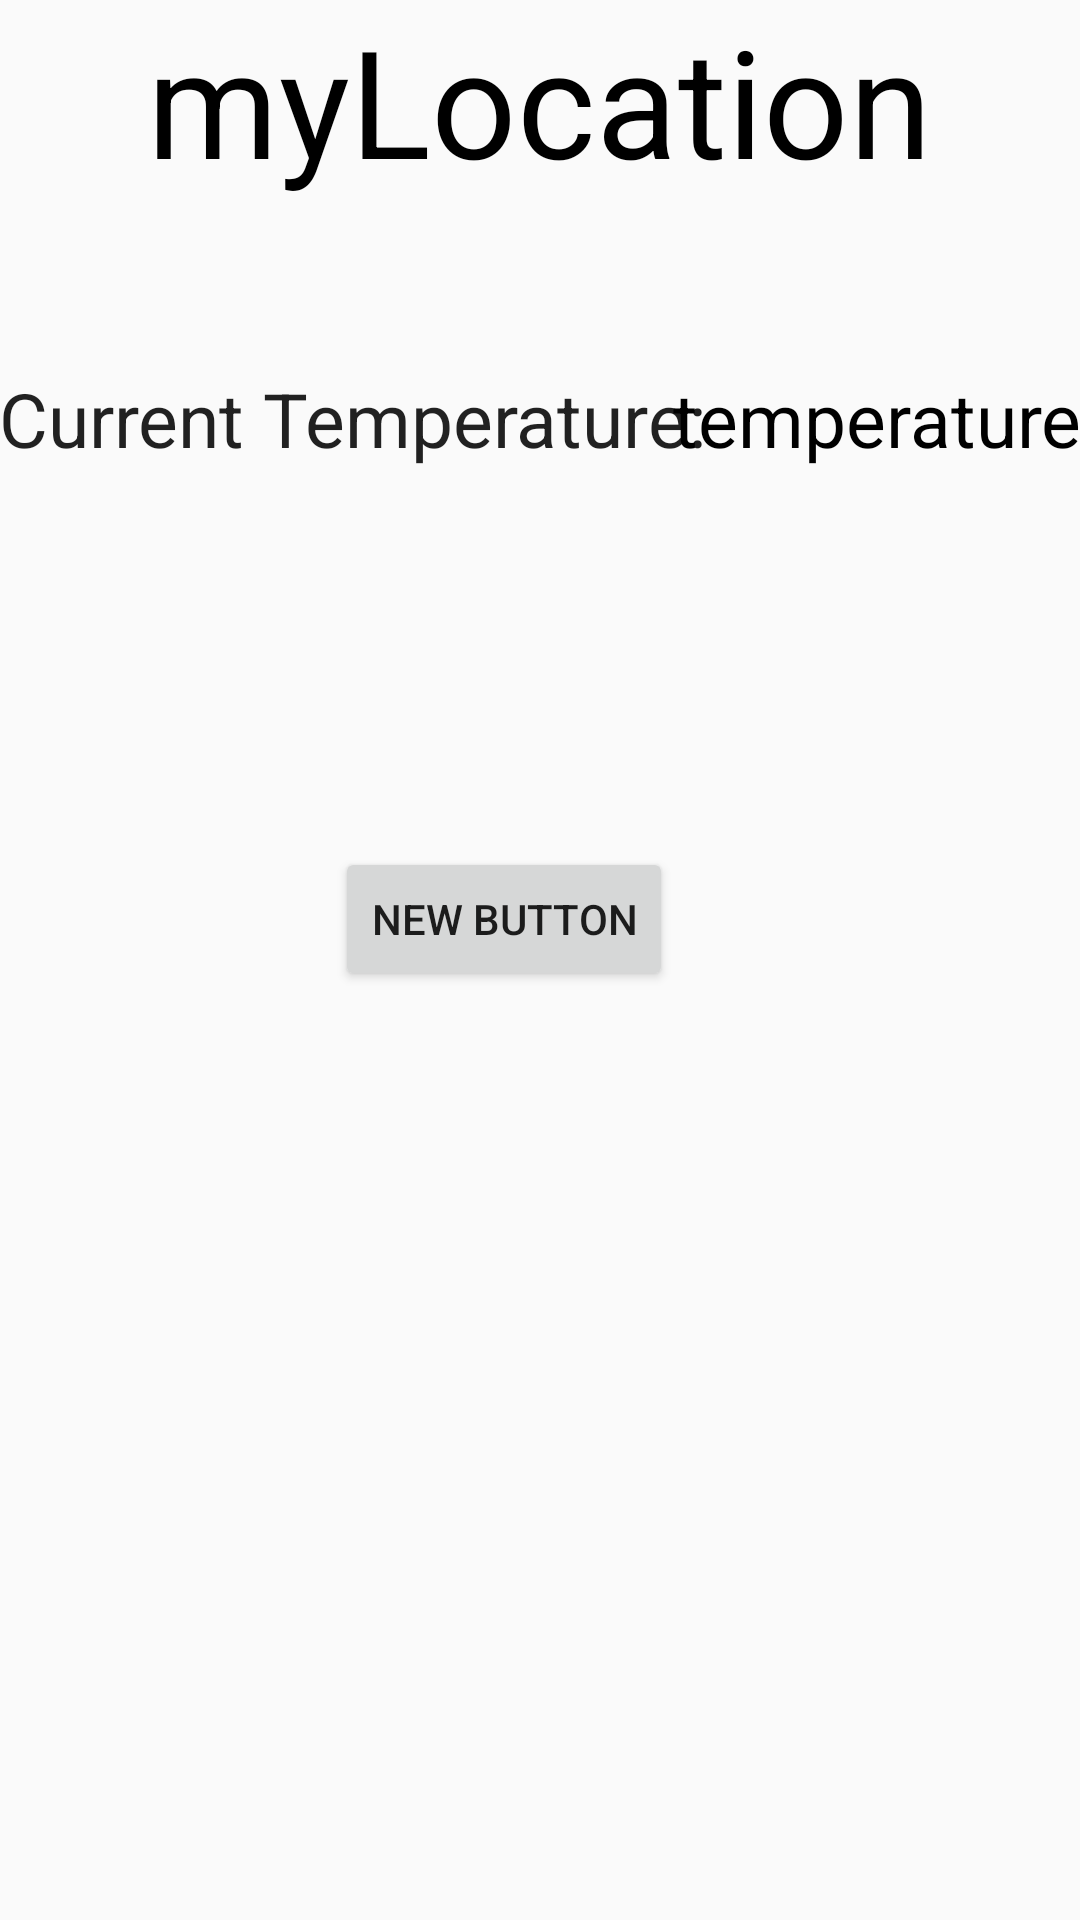

Here is an Android app screen rendered from its layout file. Give the layout XML and the strings, colors and styles it references.
<!-- AndroidManifest.xml: application theme AppTheme -->
<!-- res/layout/activity_main.xml -->
<?xml version="1.0" encoding="utf-8"?>
<RelativeLayout
    xmlns:android="http://schemas.android.com/apk/res/android"
    xmlns:tools="http://schemas.android.com/tools"
    android:layout_width="match_parent"
    android:layout_height="match_parent"
    android:paddingBottom="@dimen/activity_vertical_margin"
    android:paddingLeft="@dimen/activity_horizontal_margin"
    android:paddingRight="@dimen/activity_horizontal_margin"
    android:paddingTop="@dimen/activity_vertical_margin"
    tools:context="com.jack.weatherapp.MainActivity">

    <TextView
        android:layout_width="wrap_content"
        android:layout_height="wrap_content"
        android:text="myLocation"
        android:id="@+id/textView"
        android:textSize="50sp"
        android:textColor="#000000"
        android:layout_alignParentTop="true"
        android:layout_centerHorizontal="true"/>

    <TextView
        android:layout_width="wrap_content"
        android:layout_height="wrap_content"
        android:text="temperature"
        android:id="@+id/textView2"
        android:layout_marginTop="56dp"
        android:textColor="#000000"
        android:textSize="25sp"
        android:layout_below="@+id/textView"
        android:layout_alignParentRight="true"
        android:layout_alignParentEnd="true"/>

    <TextView
        android:layout_width="wrap_content"
        android:layout_height="wrap_content"
        android:textAppearance="?android:attr/textAppearanceLarge"
        android:id="@+id/textView3"
        android:layout_alignTop="@+id/textView2"
        android:layout_alignParentLeft="true"
        android:layout_alignParentStart="true"
        android:text="Current Temperature: "
        android:textSize="25sp"/>

    <Button
        android:layout_width="wrap_content"
        android:layout_height="wrap_content"
        android:text="New Button"
        android:id="@+id/button"
        android:layout_below="@+id/textView3"
        android:layout_toLeftOf="@+id/textView2"
        android:layout_toStartOf="@+id/textView2"
        android:layout_marginTop="126dp"/>

</RelativeLayout>
<!-- resources referenced by this layout -->
<resources>
  <style name="AppTheme" parent="Theme.AppCompat.Light.NoActionBar">
          <item name="windowActionBar">false</item>
          <item name="windowNoTitle">true</item>
          
          <item name="colorPrimary">@color/colorPrimary</item>
          <item name="colorPrimaryDark">@color/colorPrimaryDark</item>
          <item name="colorAccent">@color/colorAccent</item>
      </style>
  <!-- not gathered from this repository: default colours our renderer supplied (Android Studio template values) -->
  <color name="colorPrimary">#FF6200EE</color>
  <color name="colorPrimaryDark">#FF3700B3</color>
  <color name="colorAccent">#FF03DAC5</color>
</resources>
